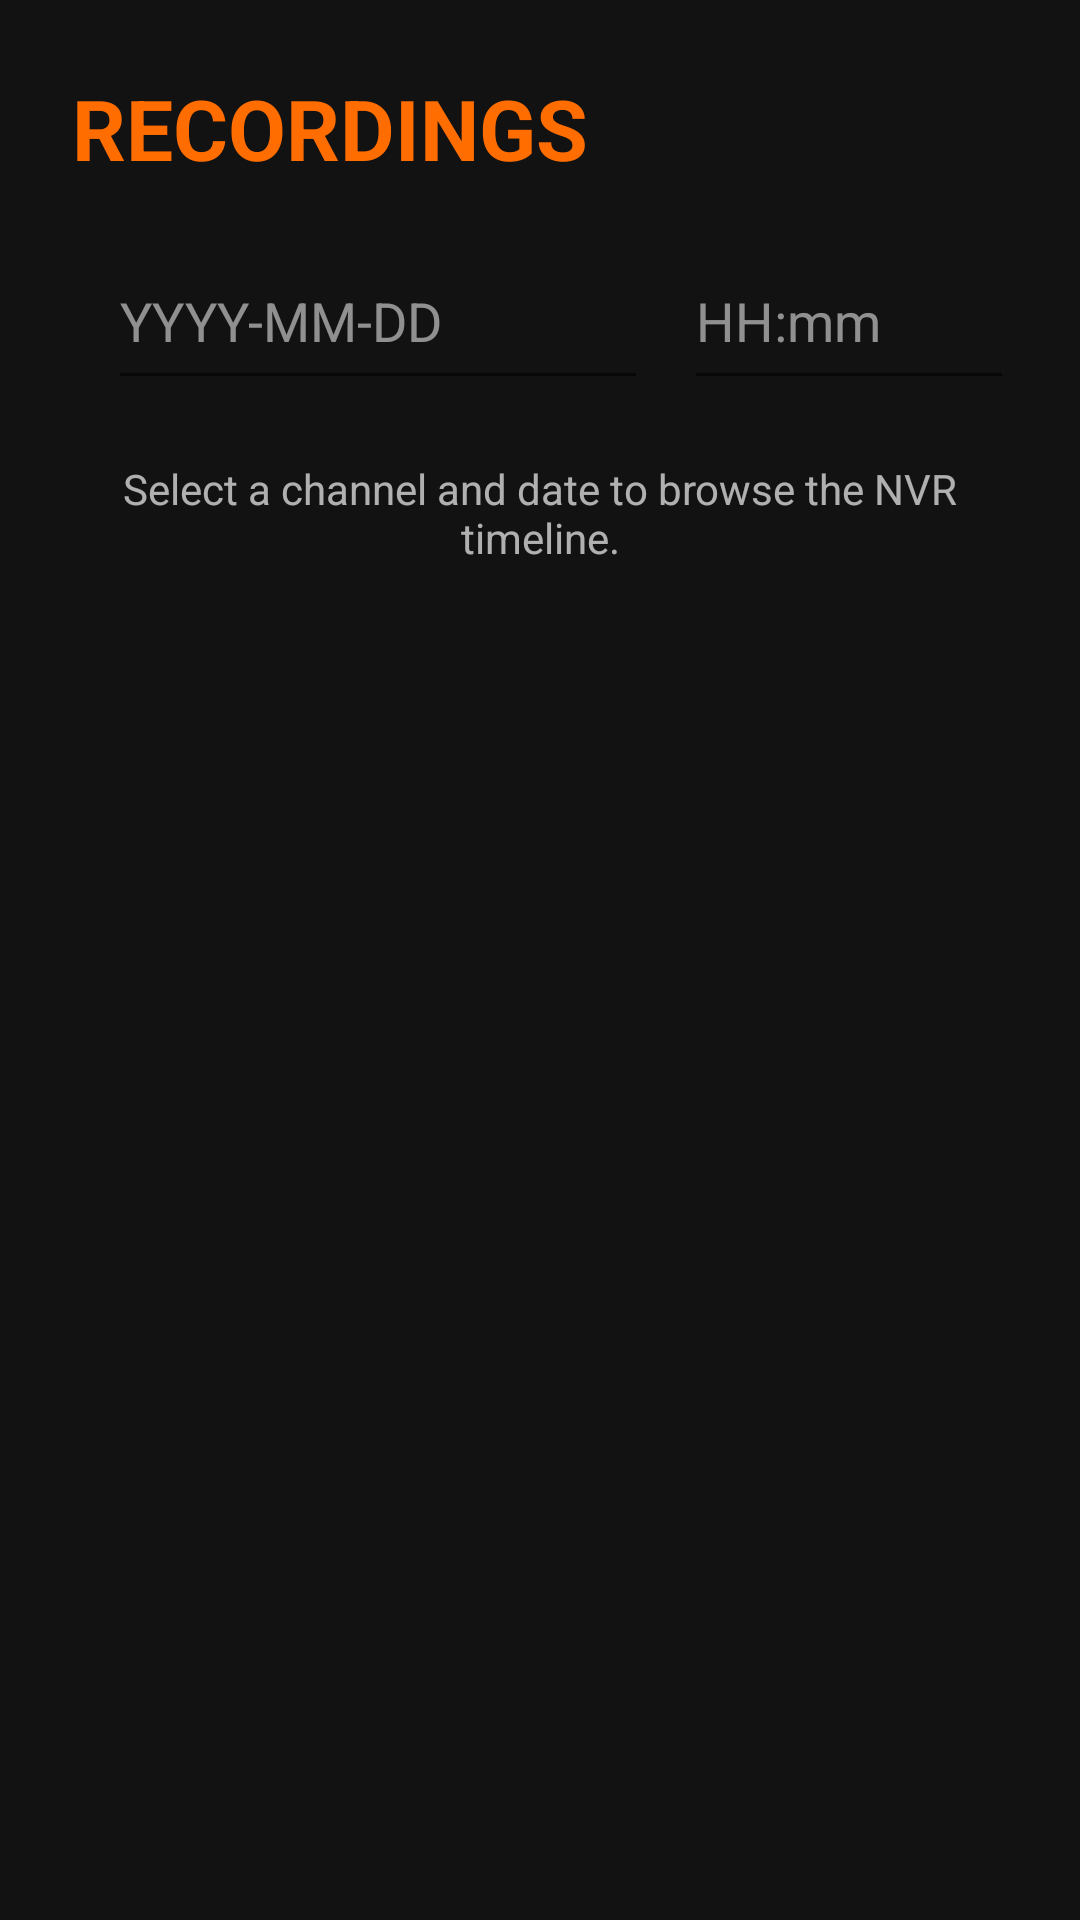

Write the Android layout XML for this screen, with the resource values it uses.
<!-- AndroidManifest.xml: application theme Theme.AladinCamViewer -->
<!-- res/layout/activity_recordings.xml -->
<?xml version="1.0" encoding="utf-8"?>
<LinearLayout xmlns:android="http://schemas.android.com/apk/res/android" xmlns:app="http://schemas.android.com/apk/res-auto"
    android:layout_width="match_parent" android:layout_height="match_parent" android:background="#121212" android:orientation="vertical" android:padding="24dp">
    <TextView android:id="@+id/recordings_title" android:layout_width="match_parent" android:layout_height="wrap_content"
        android:text="@string/recordings_title" android:textColor="@color/brand_orange" android:textSize="28sp" android:textStyle="bold" />
    <LinearLayout android:layout_width="match_parent" android:layout_height="wrap_content" android:layout_marginTop="16dp" android:orientation="horizontal">
        <Spinner android:id="@+id/recording_channel" android:layout_width="0dp" android:layout_height="56dp" android:layout_weight="1" android:background="@drawable/premium_panel_background" />
        <EditText android:id="@+id/recording_date" android:layout_width="180dp" android:layout_height="56dp" android:layout_marginStart="12dp" android:hint="YYYY-MM-DD" android:inputType="date" android:textColor="@color/white" android:textColorHint="#88FFFFFF" />
        <EditText android:id="@+id/recording_time" android:layout_width="110dp" android:layout_height="56dp" android:layout_marginStart="12dp" android:hint="HH:mm" android:inputType="time" android:textColor="@color/white" android:textColorHint="#88FFFFFF" />
        <com.google.android.material.button.MaterialButton android:id="@+id/btn_search_recordings" android:layout_width="wrap_content" android:layout_height="56dp" android:layout_marginStart="12dp" android:text="@string/search_recordings" android:backgroundTint="@color/brand_orange" />
    </LinearLayout>
    <ProgressBar android:id="@+id/recordings_progress" android:layout_width="48dp" android:layout_height="48dp" android:layout_gravity="center" android:layout_marginTop="20dp" android:visibility="gone" />
    <TextView android:id="@+id/recordings_empty" android:layout_width="match_parent" android:layout_height="wrap_content" android:layout_marginTop="20dp" android:gravity="center" android:text="@string/select_date_to_search" android:textColor="#AAFFFFFF" />
    <androidx.recyclerview.widget.RecyclerView android:id="@+id/recordings_list" android:layout_width="match_parent" android:layout_height="0dp" android:layout_marginTop="16dp" android:layout_weight="1" />
</LinearLayout>
<!-- resources referenced by this layout -->
<resources>
  <color name="brand_orange">#FF6D00</color>
  <color name="white">#FFFFFFFF</color>
  <!-- drawable premium_panel_background (drawable) -->
  <?xml version="1.0" encoding="utf-8"?>
  <shape xmlns:android="http://schemas.android.com/apk/res/android" android:shape="rectangle">
      <gradient android:angle="315" android:startColor="#F21A1A1D" android:endColor="#F00A0A0C" />
      <stroke android:width="1dp" android:color="#55FF8A24" />
      <corners android:radius="20dp" />
      <padding android:left="2dp" android:top="2dp" android:right="2dp" android:bottom="2dp" />
  </shape>
  <string name="recordings_title">RECORDINGS</string>
  <string name="search_recordings">SEARCH</string>
  <string name="select_date_to_search">Select a channel and date to browse the NVR timeline.</string>
  <style name="Theme.AladinCamViewer" parent="Theme.MaterialComponents.DayNight.NoActionBar">
          
          <item name="colorPrimary">@color/brand_orange</item>
          <item name="colorPrimaryVariant">@color/black</item>
          <item name="colorOnPrimary">@color/white</item>
          
          <item name="colorSecondary">@color/brand_orange</item>
          <item name="colorSecondaryVariant">@color/brand_orange</item>
          <item name="colorOnSecondary">@color/black</item>
          
          <item name="android:statusBarColor">@color/black</item>
          
      </style>
  <color name="black">#FF000000</color>
</resources>
